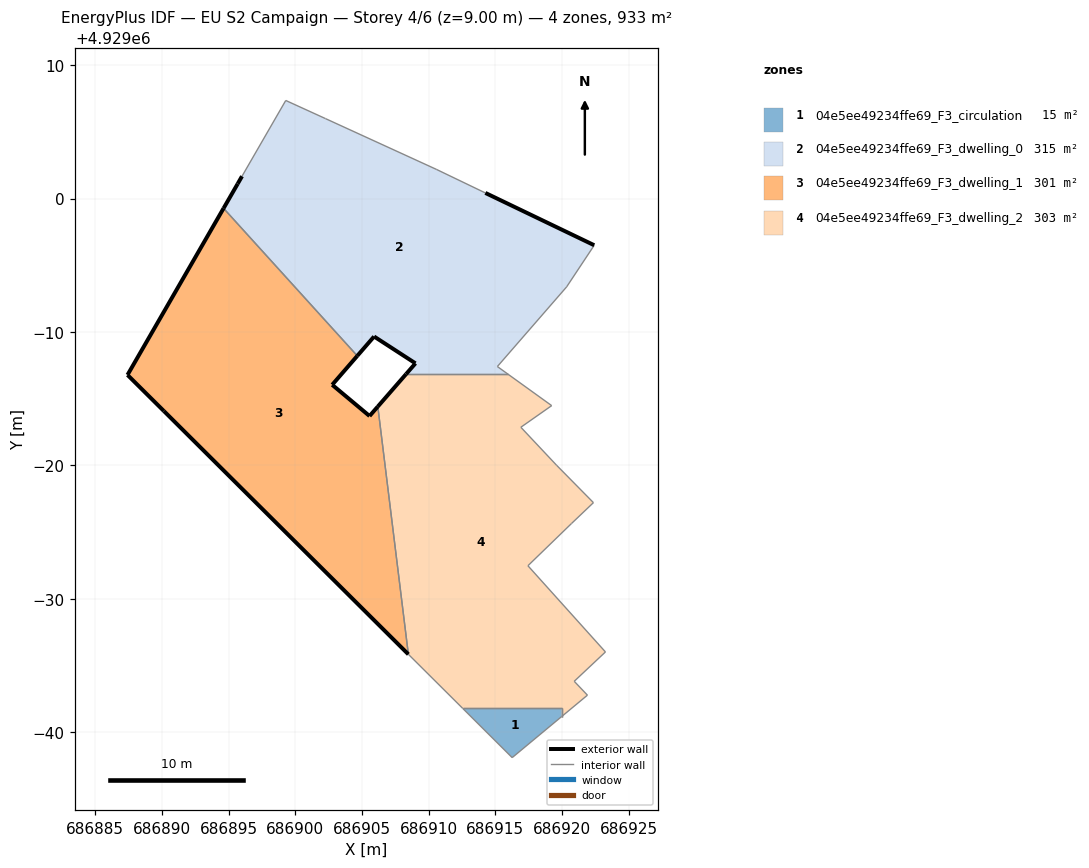
=== STOREY PLAN SPEC (per zone: floor XY polygon, exterior-wall plan segments, windows/doors) ===
zone 1: 04e5ee49234ffe69_F3_circulation  (15.0 m²)
  floor: (686919.97, 4928961.18) (686919.97, 4928961.81) (686912.55, 4928961.81) (686912.55, 4928961.79) (686916.26, 4928958.10)
  interior walls: 5
zone 2: 04e5ee49234ffe69_F3_dwelling_0  (314.9 m²)
  floor: (686915.93, 4928986.85) (686915.15, 4928987.41) (686920.34, 4928993.38) (686922.41, 4928996.50) (686914.25, 4929000.42) (686910.57, 4929002.19) (686902.27, 4929005.99) (686899.29, 4929007.35) (686896.01, 4929001.67) (686895.69, 4929001.11) (686894.63, 4928999.27) (686904.65, 4928988.21) (686905.91, 4928989.66) (686909.01, 4928987.65) (686908.31, 4928986.85)
  exterior wall: (686914.25, 4929000.42) – (686922.41, 4928996.50)  [9.1 m]
  exterior wall: (686908.31, 4928986.85) – (686909.01, 4928987.65)  [1.1 m]
  exterior wall: (686909.01, 4928987.65) – (686905.91, 4928989.66)  [3.7 m]
  exterior wall: (686905.91, 4928989.66) – (686904.65, 4928988.21)  [1.9 m]
  exterior wall: (686894.63, 4928999.27) – (686895.69, 4929001.11)  [2.1 m]
  exterior wall: (686895.69, 4929001.11) – (686896.01, 4929001.67)  [0.6 m]
  interior walls: 9
zone 3: 04e5ee49234ffe69_F3_dwelling_1  (300.6 m²)
  floor: (686908.48, 4928965.84) (686906.19, 4928984.41) (686905.57, 4928983.70) (686902.77, 4928986.04) (686904.65, 4928988.21) (686894.63, 4928999.27) (686887.43, 4928986.78) (686890.15, 4928984.08)
  exterior wall: (686887.43, 4928986.78) – (686894.63, 4928999.27)  [14.4 m]
  exterior wall: (686904.65, 4928988.21) – (686902.77, 4928986.04)  [2.9 m]
  exterior wall: (686902.77, 4928986.04) – (686905.57, 4928983.70)  [3.6 m]
  exterior wall: (686905.57, 4928983.70) – (686906.19, 4928984.41)  [0.9 m]
  exterior wall: (686908.48, 4928965.84) – (686890.15, 4928984.08)  [25.9 m]
  exterior wall: (686890.15, 4928984.08) – (686887.43, 4928986.78)  [3.8 m]
  interior walls: 2
zone 4: 04e5ee49234ffe69_F3_dwelling_2  (302.6 m²)
  floor: (686921.90, 4928962.78) (686920.91, 4928963.82) (686923.25, 4928966.02) (686917.44, 4928972.48) (686920.70, 4928975.64) (686922.35, 4928977.21) (686919.58, 4928980.02) (686916.91, 4928982.86) (686919.22, 4928984.48) (686915.93, 4928986.85) (686908.31, 4928986.85) (686906.19, 4928984.41) (686908.48, 4928965.84) (686912.55, 4928961.79) (686912.55, 4928961.81) (686919.97, 4928961.81) (686919.97, 4928961.18)
  exterior wall: (686906.19, 4928984.41) – (686908.31, 4928986.85)  [3.2 m]
  interior walls: 16

=== DERIVED (storey summary) ===
Building: EU S2 Campaign
Storey: 4 of 6  (floor level z = 9.00 m)
Storey gross floor area: 933.1 m²
Zones on this storey: 4
  - 04e5ee49234ffe69_F3_circulation: floor 15.0 m²
  - 04e5ee49234ffe69_F3_dwelling_0: floor 314.9 m²; exterior wall 18.5 m (55.5 m²); WWR 0.0%
  - 04e5ee49234ffe69_F3_dwelling_1: floor 300.6 m²; exterior wall 51.6 m (154.7 m²); WWR 0.0%
  - 04e5ee49234ffe69_F3_dwelling_2: floor 302.6 m²; exterior wall 3.2 m (9.7 m²); WWR 0.0%
Zone adjacency (shared interzone walls):
  - 04e5ee49234ffe69_F3_circulation ↔ 04e5ee49234ffe69_F3_dwelling_2
  - 04e5ee49234ffe69_F3_dwelling_0 ↔ 04e5ee49234ffe69_F3_dwelling_1
  - 04e5ee49234ffe69_F3_dwelling_0 ↔ 04e5ee49234ffe69_F3_dwelling_2
  - 04e5ee49234ffe69_F3_dwelling_1 ↔ 04e5ee49234ffe69_F3_dwelling_2